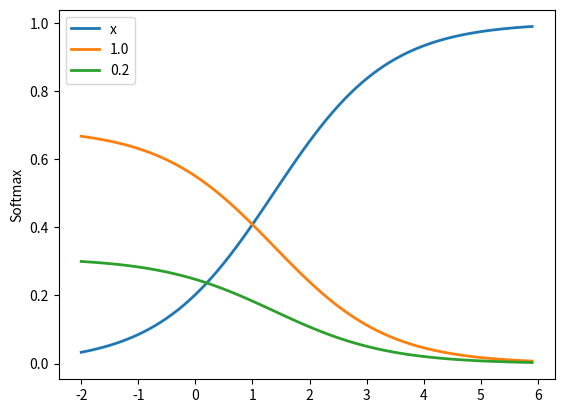

Recreate this plot in Python.
"""Softmax."""

import numpy as np
from math import exp
import matplotlib.pyplot as plt

def softmax(x):
    # Computes and returns softmax values for each sets of scores in x.
    # scores that are passed - numpy array
    # 1 row for each score - 3 in this case
    # arbitary number of colums, 1 for each sample !
    # function should be able to iterate over each column
	
	return np.exp(x)/np.sum(np.exp(x), axis = 0)

# Learn numpy lol !!! 

# example:
scores = np.array([3.0, 1.0, 0.2])
print(softmax(scores))


# Plot softmax curves

x = np.arange(-2.0, 6.0, 0.1)
scores = np.vstack([x, np.ones_like(x), 0.2 * np.ones_like(x)])

# print scores

plt.plot(x, softmax(scores).T, linewidth=2)
plt.ylabel("Softmax")
plt.legend(["x", "1.0", "0.2"])
plt.show()

"""
Your code failed a test case:
Output shape (80, 3) doesn't match expected shape (3, 80)
"""
